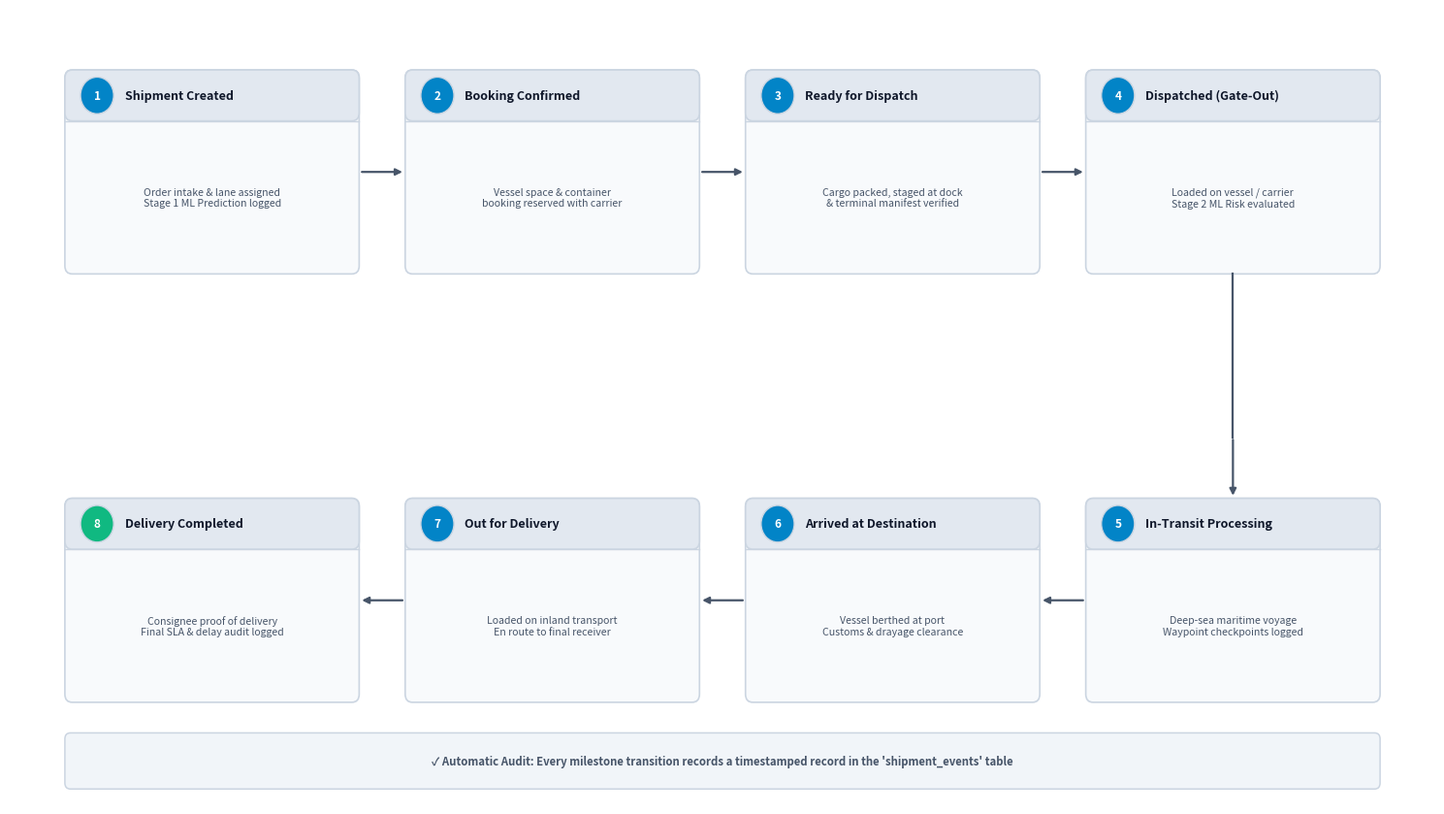
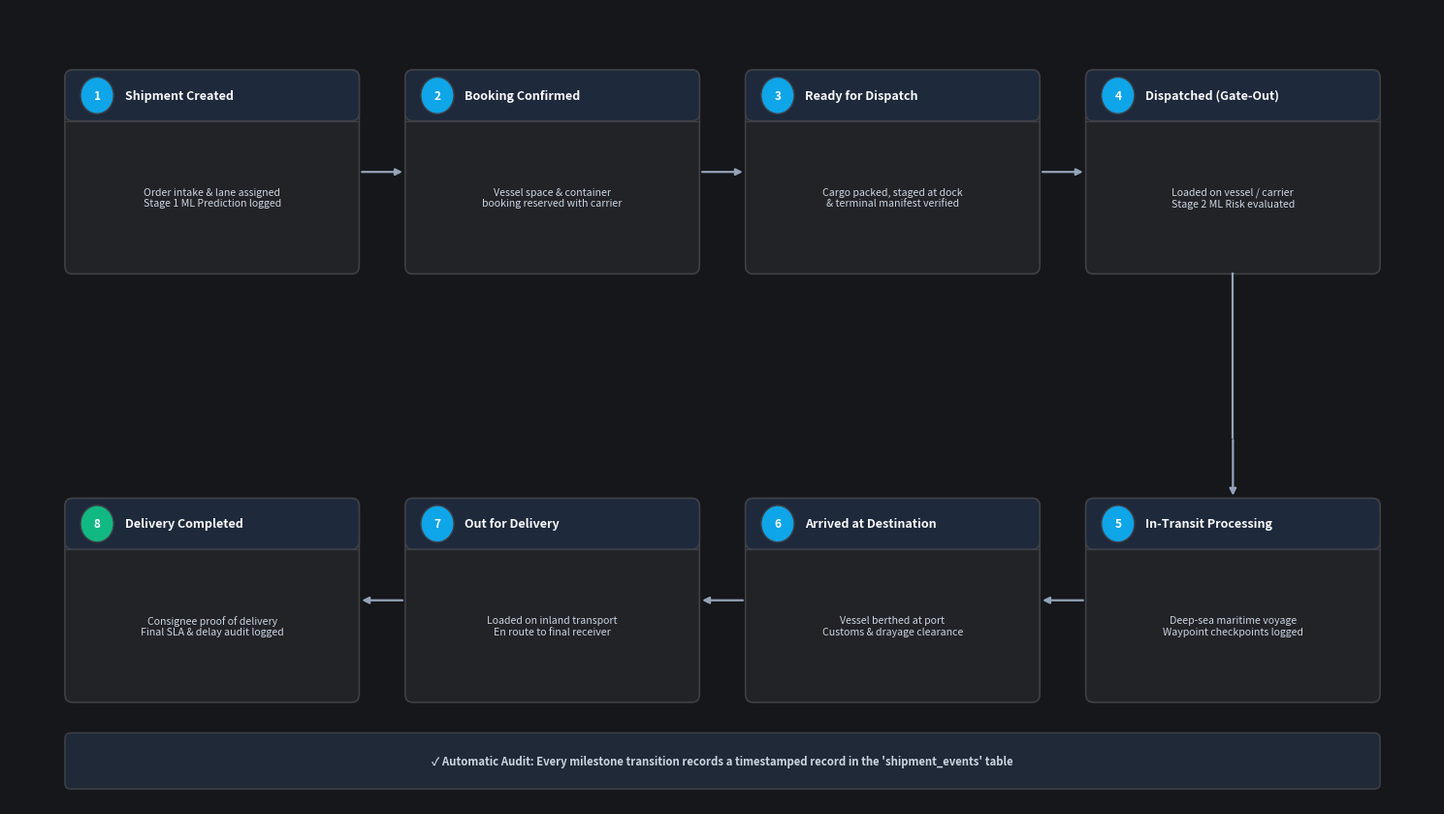

The script that saved these images, in order:
import matplotlib.pyplot as plt
import matplotlib.patches as patches

def draw_state_box(ax, x, y, w, h, state_num, title, desc, bg, border, title_bg, text_col, sub_col, num_col):
    # Main rounded card
    rect = patches.FancyBboxPatch((x, y), w, h, boxstyle="round,pad=0,rounding_size=0.08",
                                 linewidth=1.2, edgecolor=border, facecolor=bg)
    ax.add_patch(rect)
    
    # Header bar with number badge
    th = 0.50
    tbox = patches.FancyBboxPatch((x, y + h - th), w, th, boxstyle="round,pad=0,rounding_size=0.08",
                                  linewidth=1.2, edgecolor=border, facecolor=title_bg)
    ax.add_patch(tbox)
    
    badge = patches.Circle((x + 0.35, y + h - th/2), 0.18, facecolor=num_col, edgecolor=border, lw=1)
    ax.add_patch(badge)
    ax.text(x + 0.35, y + h - th/2, str(state_num), ha='center', va='center',
            color='#ffffff', fontsize=8.5, fontweight='bold', fontfamily='sans-serif')

    ax.text(x + 0.65, y + h - th/2, title, ha='left', va='center',
            color=text_col, fontsize=9.0, fontweight='bold', fontfamily='sans-serif')
    ax.plot([x, x + w], [y + h - th, y + h - th], color=border, lw=1.0)

    ax.text(x + w/2, y + (h - th)/2, desc, ha='center', va='center',
            color=sub_col, fontsize=7.6, fontfamily='sans-serif', multialignment='center')

def render_lifecycle_diagram(theme='dark'):
    fig, ax = plt.subplots(figsize=(15, 8.5), dpi=300)
    
    if theme == 'dark':
        bg_main = '#16171a'
        box_bg = '#222327'
        title_bg = '#1e293b'
        border_col = '#3e4046'
        text_col = '#f8fafc'
        sub_col = '#cbd5e1'
        arrow_col = '#94a3b8'
        badge_col = '#0ea5e9' # Ocean blue
        event_bg = '#1f2937'
    else:
        bg_main = '#ffffff'
        box_bg = '#f8fafc'
        title_bg = '#e2e8f0'
        border_col = '#cbd5e1'
        text_col = '#0f172a'
        sub_col = '#475569'
        arrow_col = '#475569'
        badge_col = '#0284c7'
        event_bg = '#f1f5f9'

    fig.patch.set_facecolor(bg_main)
    ax.set_facecolor(bg_main)

    w = 3.2
    h = 2.0

    # Row 1: States 1 -> 2 -> 3 -> 4 (y = 5.2)
    # Row 2: States 8 <- 7 <- 6 <- 5 (y = 1.0)

    # 1. Created
    draw_state_box(ax, 0.6, 5.2, w, h, 1, "Shipment Created",
                   "Order intake & lane assigned\nStage 1 ML Prediction logged",
                   box_bg, border_col, title_bg, text_col, sub_col, badge_col)

    # 2. Booking Confirmed
    draw_state_box(ax, 4.3, 5.2, w, h, 2, "Booking Confirmed",
                   "Vessel space & container\nbooking reserved with carrier",
                   box_bg, border_col, title_bg, text_col, sub_col, badge_col)

    # 3. Ready for Dispatch
    draw_state_box(ax, 8.0, 5.2, w, h, 3, "Ready for Dispatch",
                   "Cargo packed, staged at dock\n& terminal manifest verified",
                   box_bg, border_col, title_bg, text_col, sub_col, badge_col)

    # 4. Dispatched
    draw_state_box(ax, 11.7, 5.2, w, h, 4, "Dispatched (Gate-Out)",
                   "Loaded on vessel / carrier\nStage 2 ML Risk evaluated",
                   box_bg, border_col, title_bg, text_col, sub_col, badge_col)

    # Row 1 Horizontal Arrows
    ax.annotate("", xy=(4.3, 6.2), xytext=(3.8, 6.2), arrowprops=dict(arrowstyle="-|>", color=arrow_col, lw=1.6))
    ax.annotate("", xy=(8.0, 6.2), xytext=(7.5, 6.2), arrowprops=dict(arrowstyle="-|>", color=arrow_col, lw=1.6))
    ax.annotate("", xy=(11.7, 6.2), xytext=(11.2, 6.2), arrowprops=dict(arrowstyle="-|>", color=arrow_col, lw=1.6))

    # Turn down from Row 1 to Row 2: State 4 -> State 5
    ax.plot([13.3, 13.3], [5.2, 3.6], color=arrow_col, lw=1.6)
    ax.annotate("", xy=(13.3, 3.0), xytext=(13.3, 3.6), arrowprops=dict(arrowstyle="-|>", color=arrow_col, lw=1.6))

    # Row 2 (Right to Left):
    # 5. In Transit (x = 11.7)
    draw_state_box(ax, 11.7, 1.0, w, h, 5, "In-Transit Processing",
                   "Deep-sea maritime voyage\nWaypoint checkpoints logged",
                   box_bg, border_col, title_bg, text_col, sub_col, badge_col)

    # 6. Arrived at Destination (x = 8.0)
    draw_state_box(ax, 8.0, 1.0, w, h, 6, "Arrived at Destination",
                   "Vessel berthed at port\nCustoms & drayage clearance",
                   box_bg, border_col, title_bg, text_col, sub_col, badge_col)

    # 7. Out for Delivery (x = 4.3)
    draw_state_box(ax, 4.3, 1.0, w, h, 7, "Out for Delivery",
                   "Loaded on inland transport\nEn route to final receiver",
                   box_bg, border_col, title_bg, text_col, sub_col, badge_col)

    # 8. Completed / Delivered (x = 0.6)
    draw_state_box(ax, 0.6, 1.0, w, h, 8, "Delivery Completed",
                   "Consignee proof of delivery\nFinal SLA & delay audit logged",
                   box_bg, border_col, title_bg, text_col, sub_col, '#10b981')

    # Row 2 Horizontal Arrows (Right to Left)
    ax.annotate("", xy=(11.2, 2.0), xytext=(11.7, 2.0), arrowprops=dict(arrowstyle="-|>", color=arrow_col, lw=1.6))
    ax.annotate("", xy=(7.5, 2.0), xytext=(8.0, 2.0), arrowprops=dict(arrowstyle="-|>", color=arrow_col, lw=1.6))
    ax.annotate("", xy=(3.8, 2.0), xytext=(4.3, 2.0), arrowprops=dict(arrowstyle="-|>", color=arrow_col, lw=1.6))

    # Bottom Banner: Automatic Audit Logging
    audit_banner = patches.FancyBboxPatch((0.6, 0.15), 14.3, 0.55, boxstyle="round,pad=0,rounding_size=0.06",
                                         linewidth=1.1, edgecolor=border_col, facecolor=event_bg)
    ax.add_patch(audit_banner)
    ax.text(7.75, 0.42, "✓ Automatic Audit: Every milestone transition records a timestamped record in the 'shipment_events' table",
            ha='center', va='center', color=sub_col, fontsize=8.2, fontweight='bold', fontfamily='sans-serif')

    ax.set_xlim(0, 15.5)
    ax.set_ylim(0.0, 7.8)
    ax.axis('off')

    plt.tight_layout()
    out = rf'C:\gowtham_mithraz\RouteMind_AI\docs\shipment_lifecycle_flow_{theme}.png'
    plt.savefig(out, facecolor=bg_main, bbox_inches='tight', pad_inches=0.15, dpi=300)
    plt.close()
    print(f"Generated: {out}")

render_lifecycle_diagram('light')
render_lifecycle_diagram('dark')
